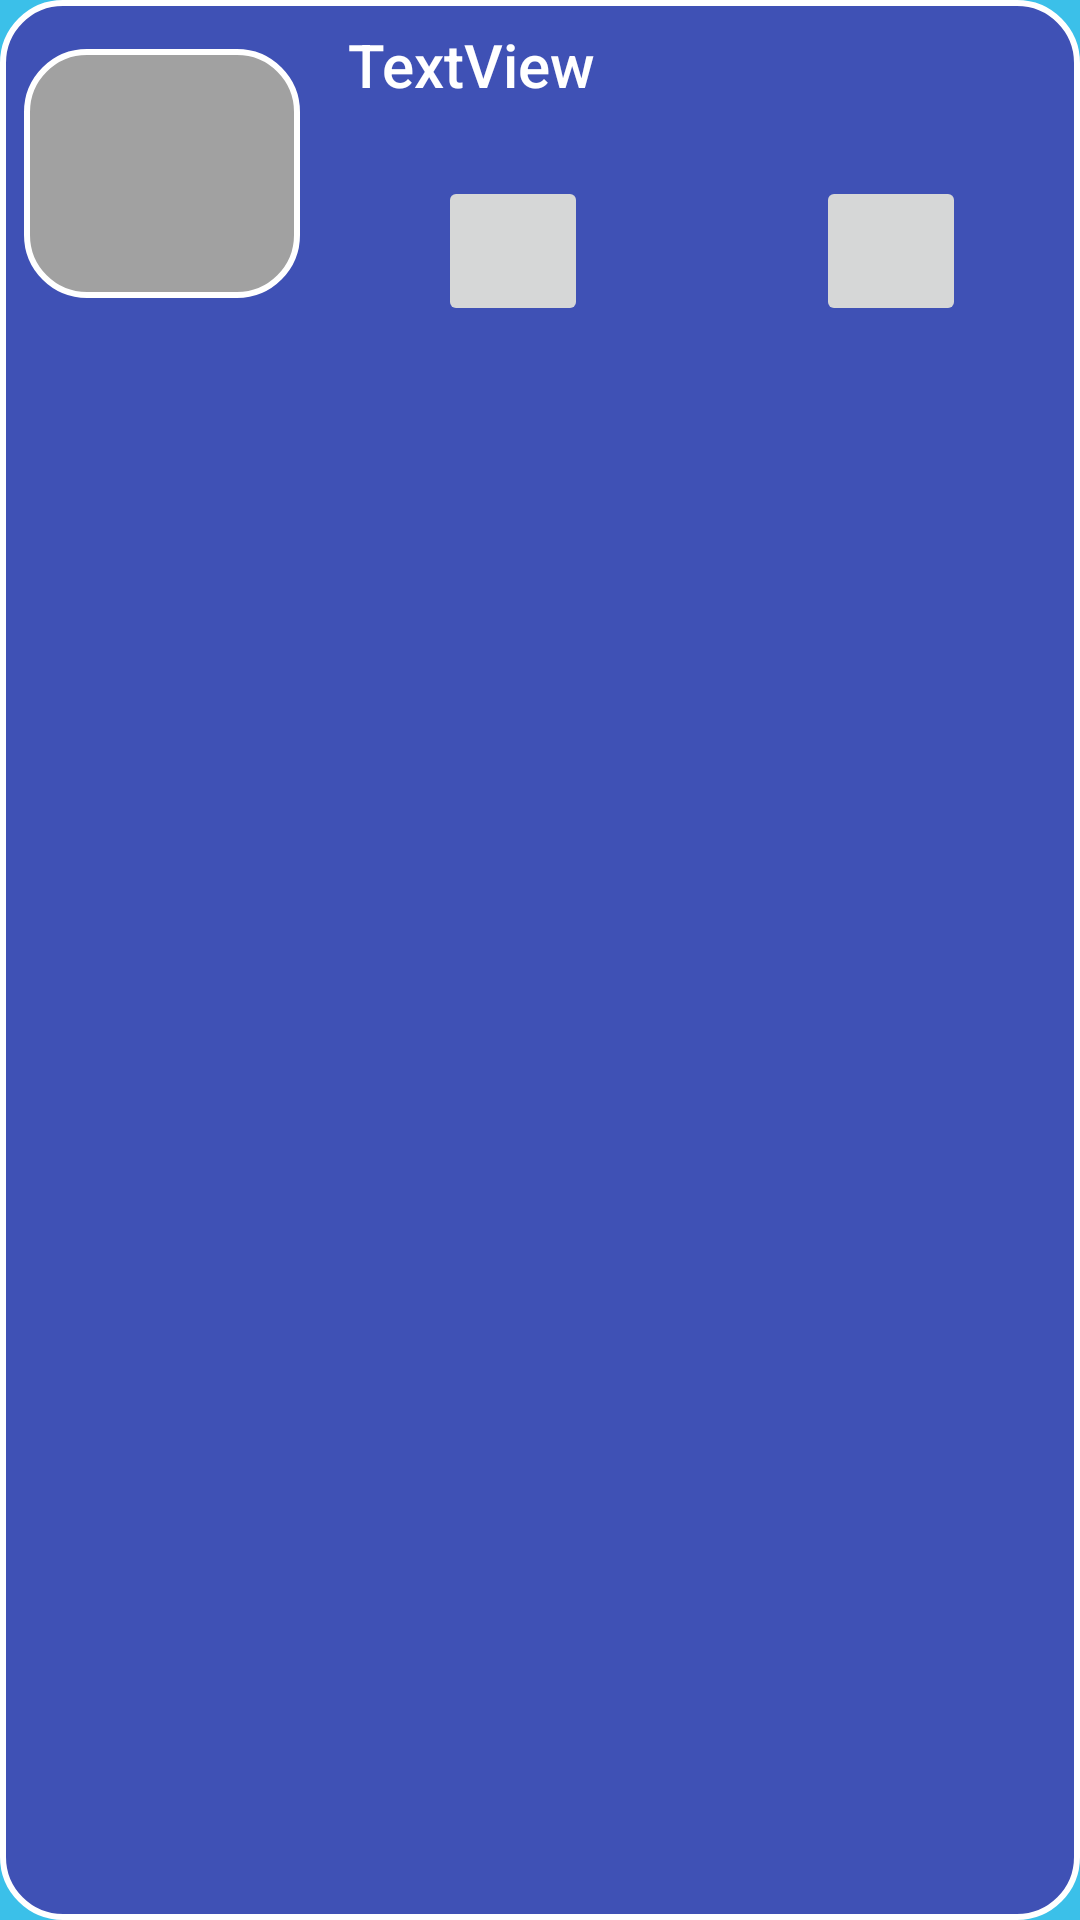

This screen was rendered from an Android layout file. Write that file and the resources it references.
<!-- AndroidManifest.xml: application theme AppTheme -->
<!-- res/layout/layout_menu_items.xml -->
<?xml version="1.0" encoding="utf-8"?>
<RelativeLayout xmlns:android="http://schemas.android.com/apk/res/android"
    xmlns:app="http://schemas.android.com/apk/res-auto"
    xmlns:tools="http://schemas.android.com/tools"
    android:layout_width="match_parent"
    android:layout_height="wrap_content"
    android:layout_margin="10dp"
    android:background="@drawable/menu_item_background">

    <android.support.constraint.ConstraintLayout xmlns:android="http://schemas.android.com/apk/res/android"
        xmlns:app="http://schemas.android.com/apk/res-auto"
        xmlns:tools="http://schemas.android.com/tools"
        android:layout_width="match_parent"
        android:layout_height="wrap_content">


        <android.support.constraint.Guideline
            android:id="@+id/guideline5"
            android:layout_width="wrap_content"
            android:layout_height="wrap_content"
            android:orientation="vertical"
            app:layout_constraintGuide_percent="0.3" />

        <RelativeLayout
            android:layout_width="0dp"
            android:layout_height="0dp"
            android:background="@drawable/menu_image_background"
            app:layout_constraintRight_toLeftOf="@+id/guideline5"
            android:layout_marginRight="8dp"
            android:layout_marginLeft="8dp"
            app:layout_constraintLeft_toLeftOf="parent"
            app:layout_constraintTop_toTopOf="@+id/guideline10"
            android:layout_marginTop="0dp"
            android:layout_marginBottom="0dp"
            app:layout_constraintBottom_toTopOf="@+id/guideline11"
            app:layout_constraintHorizontal_bias="0.511"
            app:layout_constraintVertical_bias="0.0">

            <ImageView
                android:id="@+id/imgLogoItem"
                android:layout_width="wrap_content"
                android:layout_height="wrap_content"
                android:layout_centerHorizontal="true"
                android:layout_centerVertical="true"
                android:layout_gravity="center_vertical|center_horizontal|center"
                android:padding="10dp"
                android:src="@mipmap/ic_launcher" />
        </RelativeLayout>

        <TextView
            android:id="@+id/txtTitle"
            android:layout_width="0dp"
            android:layout_height="wrap_content"
            android:layout_marginLeft="8dp"
            android:layout_marginRight="8dp"
            android:layout_marginTop="8dp"
            android:lines="2"
            android:text="TextView"
            android:textAppearance="@style/TextAppearance.AppCompat.Title.Inverse"
            app:layout_constraintLeft_toLeftOf="@+id/guideline5"
            app:layout_constraintRight_toRightOf="parent"
            app:layout_constraintTop_toTopOf="parent" />

        <android.support.constraint.Guideline
            android:id="@+id/guideline8"
            android:layout_width="wrap_content"
            android:layout_height="wrap_content"
            android:orientation="vertical"
            app:layout_constraintGuide_percent="0.65" />

        <android.support.constraint.Guideline
            android:id="@+id/guideline10"
            android:layout_width="wrap_content"
            android:layout_height="wrap_content"
            android:orientation="horizontal"
            app:layout_constraintGuide_percent="0.14" />

        <android.support.constraint.Guideline
            android:id="@+id/guideline11"
            android:layout_width="wrap_content"
            android:layout_height="wrap_content"
            android:orientation="horizontal"
            app:layout_constraintGuide_percent="0.85" />

        <ImageButton
            android:id="@+id/btnManual"
            android:layout_width="50dp"
            android:layout_height="50dp"
            android:layout_marginLeft="8dp"
            android:layout_marginRight="8dp"
            android:layout_marginTop="0dp"
            android:scaleType="fitCenter"
            app:layout_constraintLeft_toLeftOf="@+id/guideline5"
            app:layout_constraintRight_toLeftOf="@+id/guideline8"
            app:layout_constraintTop_toBottomOf="@+id/txtTitle"
            app:srcCompat="@drawable/manual_search" />

        <ImageButton
            android:id="@+id/btnScan"
            android:layout_width="50dp"
            android:layout_height="50dp"
            android:layout_marginBottom="8dp"
            android:layout_marginLeft="8dp"
            android:layout_marginRight="8dp"
            android:layout_marginTop="0dp"
            android:scaleType="fitCenter"
            app:layout_constraintBottom_toTopOf="@+id/guideline9"
            app:layout_constraintLeft_toLeftOf="@+id/guideline8"
            app:layout_constraintRight_toRightOf="parent"
            app:layout_constraintTop_toBottomOf="@+id/txtTitle"
            app:layout_constraintVertical_bias="0.0"
            app:srcCompat="@drawable/barcode_scan" />

        <android.support.constraint.Guideline
            android:layout_width="wrap_content"
            android:layout_height="wrap_content"
            android:id="@+id/guideline9"
            android:orientation="horizontal"
            app:layout_constraintGuide_percent="1.0" />

    </android.support.constraint.ConstraintLayout>

</RelativeLayout>
<!-- resources referenced by this layout -->
<resources>
  <!-- drawable barcode_scan: png bitmap (drawable, 3480 bytes) -->
  <!-- drawable manual_search: png bitmap (drawable, 3562 bytes) -->
  <!-- drawable menu_image_background (drawable) -->
  <?xml version="1.0" encoding="utf-8"?>
  <shape xmlns:android="http://schemas.android.com/apk/res/android">
      <stroke android:color="@color/colorWhite" android:width="2dp" />
      <solid android:color="@color/colorGray" />
      <corners android:radius="20dp" />
  </shape>
  <!-- drawable menu_item_background (drawable) -->
  <?xml version="1.0" encoding="utf-8"?>
  <shape xmlns:android="http://schemas.android.com/apk/res/android">
      <stroke android:color="@color/colorWhite" android:width="2dp" />
      <solid android:color="@color/colorPrimary" />
      <corners android:radius="20dp" />
  </shape>
  <style name="AppTheme" parent="Theme.AppCompat.Light.NoActionBar">
          
          <item name="colorPrimary">@color/colorPrimary</item>
          <item name="colorPrimaryDark">@color/colorPrimaryDark</item>
          <item name="colorAccent">@color/colorAccent</item>
          <item name="android:windowBackground">@color/colorPrimaryBackground</item>
      </style>
  <color name="colorWhite">#ffff</color>
  <color name="colorGray">#a1a1a1</color>
  <color name="colorPrimary">#3F51B5</color>
  <color name="colorPrimaryDark">#3BC0E9</color>
  <color name="colorAccent">#467DB2</color>
  <color name="colorPrimaryBackground">#3BC0E9</color>
</resources>
